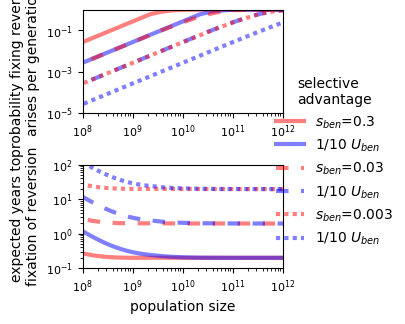

The script that saved this image:
import numpy as np
import matplotlib
import matplotlib.pyplot as plt

# Setting the font to be used
matplotlib.rcParams['font.family'] = 'Helvetica'

# Defining variables related to mutation rates
mutation_rate_per_bp_per_generation = 10**-9
mutation_rate_per_codon_per_generation = 3 * mutation_rate_per_bp_per_generation
core_genome_codons = 500000
fraction_synonymous = 0.25
fraction_nonsynonymous = 0.75
reversion_penalty=0.2 #Reversions are going to be a specific amino acid mutation so we add a 1 in 5 penalty given mutation is nonsynonymous

# Calculating mutation rates
nonneutral_N_rate_per_codon = mutation_rate_per_codon_per_generation * fraction_nonsynonymous * reversion_penalty
print(nonneutral_N_rate_per_codon)
# Initializing arrays for population sizes and calculated properties
population_sizes_logarithmic = np.linspace(3, 15, 1000)  # Population sizes in log scale
prob_fix_revert = np.zeros(1000)  # Probability of fixing revertant per generation
expected_years_to_reversion = np.zeros(1000)  # Expected years to reversion

# Arrays for different selection coefficient scenarios
selection_coefficients = [0.3, 0.03, 0.003]
selection_coefficients_clone = [0.3, 0.03, 0.003]
prob_fix_revert_for_s = {s: np.zeros(1000) for s in selection_coefficients}
expected_years_to_reversion_for_s = {s: np.zeros(1000) for s in selection_coefficients}
prob_fix_revert_for_s_clone = {s: np.zeros(1000) for s in selection_coefficients}
expected_years_to_reversion_for_s_clone = {s: np.zeros(1000) for s in selection_coefficients}
# Calculate properties for each population size
for i, population_size_logarithmic in enumerate(population_sizes_logarithmic):
    population_size = 10 ** population_size_logarithmic
    effective_mutation_rate = min(population_size * nonneutral_N_rate_per_codon, 1)
    effective_mutation_rate_clone = min(population_size *0.1* nonneutral_N_rate_per_codon, 1)
    max_value = max(1, population_size * nonneutral_N_rate_per_codon)
    max_value_clone = max(1, population_size *0.1* nonneutral_N_rate_per_codon)

    # Calculate properties for different selection coefficient scenarios
    for s in selection_coefficients:
        prob_fix_revert_for_s[s][i] = effective_mutation_rate * (1 - (1-2*s) ** max_value)
        prob_fix_revert_for_s_clone[s][i] = effective_mutation_rate_clone * (1 - (1 - 2 * s) ** max_value_clone)
        expected_years_to_reversion_for_s[s][i] = (
                (effective_mutation_rate * (1 - (1-2*s) ** max_value)) ** -1 +
            (np.log(population_size / max_value) / s)) / 365
        expected_years_to_reversion_for_s_clone[s][i] = (
                (effective_mutation_rate_clone * (1 - (1-2*s) ** max_value_clone)) ** -1 +
            (np.log(population_size / max_value) / s)) / 365


# Create a figure and a set of subplots (2 rows, 1 column)
fig, (ax1, ax2) = plt.subplots(2, 1, figsize=(4, 3.8))
fig.subplots_adjust(left=0.2, right=0.8, bottom=0.2)

# Plotting the probabilities and expected years for different selection coefficient scenarios
line_styles = ['-', (0, (3, 3)), (0, (1, 1))]
lines = []
for s, line_style in zip(selection_coefficients, line_styles):
    line, = ax1.loglog(10 ** population_sizes_logarithmic, prob_fix_revert_for_s[s], label='$s_{ben}$'+f'={s}', linewidth='3', color='red', linestyle=line_style,alpha=0.5)
    lines.append(line)
    ax2.loglog(10 ** population_sizes_logarithmic, expected_years_to_reversion_for_s[s], linewidth='3', color='red', linestyle=line_style,alpha=0.5)
    line, = ax1.loglog(10 ** population_sizes_logarithmic, prob_fix_revert_for_s_clone[s], label='1/10 $U_{ben}$', linewidth='3',
                       color='blue', linestyle=line_style,alpha=0.5)
    lines.append(line)
    ax2.loglog(10 ** population_sizes_logarithmic, expected_years_to_reversion_for_s_clone[s], linewidth='3', color='blue',
               linestyle=line_style,alpha=0.5)

# Adjust the scales, labels, and tick parameters of the axes
ax1.set_xlim([10 ** 8, 10 ** 12])
ax1.set_ylim([10 ** -5, 10 ** 0])
ax1.set_ylabel('probability fixing revertant \narises per generation', fontsize=10)
ax1.tick_params(axis='both', which='major', labelsize=8)

ax2.set_xlim([10 ** 8, 10 ** 12])
ax2.set_ylim([10 ** -1, 10 ** 2])
ax2.set_xlabel('population size', fontsize=10)
ax2.set_ylabel('expected years to \nfixation of reversion', fontsize=10)
ax2.tick_params(axis='both', which='major', labelsize=8)

# Adjust the layout and add a legend to the figure

fig.subplots_adjust(left=0.2, right=0.8, bottom=0.2, hspace=0.5)
fig.subplots_adjust(right=0.7)
labels = [line.get_label() for line in lines]
fig.legend(lines, labels, loc = 'center right', title='selective\nadvantage', fontsize=10, frameon=False)

plt.show()
